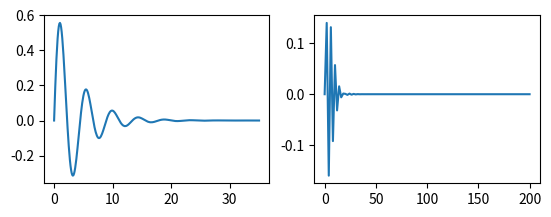

Write the Python code that produced this figure.
import numpy as np
import matplotlib.pyplot as plt
from scipy.integrate import odeint

'''
y = y + h * f(x, y, z)
'''

# solve ODE using Euler algorithm
def f1(x, y, z):
    return z

def f2(x, y, z):
    return -lam*z - k*y

x, y, z = 0, 0, 1.0
lam, k = 0.5, 2.0
h = 0.1

xlist, ylist = [x], [y]

while x <= 35:
    y += h * f1(x, y, z)
    z += h * f2(x, y, z)
    x += h
    xlist.append(x)
    ylist.append(y)
print(ylist)
plt.subplot(221)
plt.plot(xlist, ylist)



# solve ODE using odeint()
def f(u, x):
    y, z = u
    f1 = z
    f2 = -lam*z - k*y
    return [f1, f2]

u0 = [0, 1.0]
lam, k = 0.5, 2.0
x = np.linspace(0, 200, 100)

sol = odeint(f, u0, x)
print(sol)
plt.subplot(222)
plt.plot(x, sol[:,0])
#plt.show()

